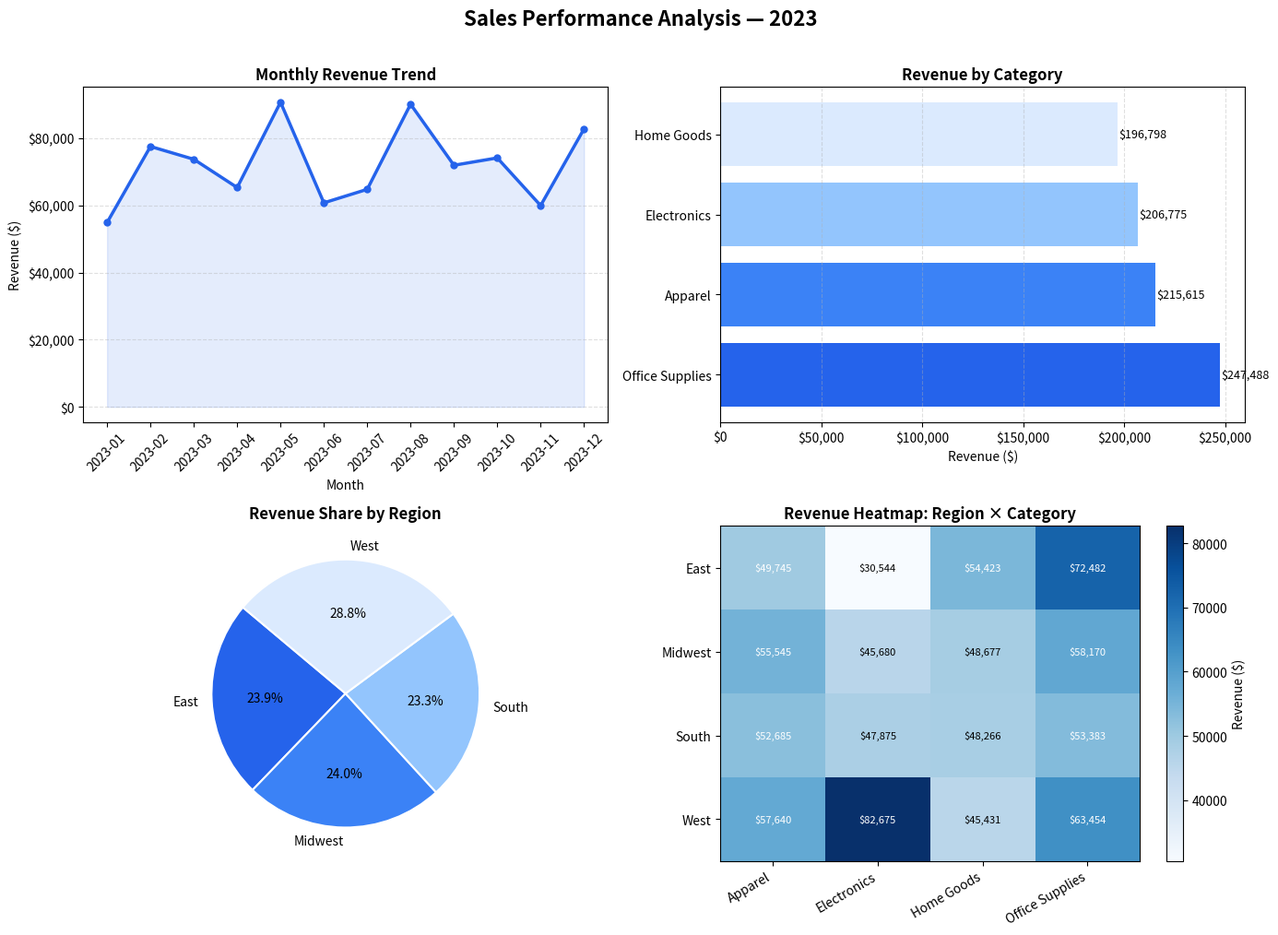

Python code for this plot:
"""
Sales Performance Analysis
Ty Sipper — Portfolio Project

Analyzes monthly sales data for a fictional retail business.
Demonstrates: data cleaning, aggregation, trend analysis, and visualization.

Requirements: pip install pandas matplotlib
"""

import pandas as pd
import matplotlib.pyplot as plt
import matplotlib.ticker as mticker
import random
from datetime import datetime, timedelta

# ── 1. Generate realistic sample data ─────────────────────────────────────────

random.seed(42)

REGIONS     = ["West", "East", "Midwest", "South"]
CATEGORIES  = ["Electronics", "Apparel", "Home Goods", "Office Supplies"]

def make_dataset(n=500):
    start = datetime(2023, 1, 1)
    rows = []
    for _ in range(n):
        region   = random.choice(REGIONS)
        category = random.choice(CATEGORIES)
        date     = start + timedelta(days=random.randint(0, 364))
        units    = random.randint(1, 20)
        price    = round(random.uniform(10, 300), 2)
        # Electronics trend slightly higher; West region slightly higher
        price   *= 1.3 if category == "Electronics" else 1.0
        price   *= 1.1 if region == "West" else 1.0
        revenue  = round(units * price, 2)
        rows.append({
            "date":     date,
            "region":   region,
            "category": category,
            "units":    units,
            "price":    round(price, 2),
            "revenue":  revenue,
        })
    return pd.DataFrame(rows)

# ── 2. Load & clean ────────────────────────────────────────────────────────────

df = make_dataset()
df["date"] = pd.to_datetime(df["date"])
df["month"] = df["date"].dt.to_period("M")

# Drop any rows with nulls (none here, but good practice)
before = len(df)
df.dropna(inplace=True)
print(f"Loaded {before} records — {before - len(df)} dropped after cleaning.\n")

# ── 3. Summary statistics ──────────────────────────────────────────────────────

total_revenue = df["revenue"].sum()
avg_order     = df["revenue"].mean()
top_category  = df.groupby("category")["revenue"].sum().idxmax()
top_region    = df.groupby("region")["revenue"].sum().idxmax()

print("── Summary ──────────────────────────────────────")
print(f"  Total Revenue    : ${total_revenue:>12,.2f}")
print(f"  Avg Order Value  : ${avg_order:>12,.2f}")
print(f"  Top Category     : {top_category}")
print(f"  Top Region       : {top_region}")
print()

# ── 4. Monthly revenue trend ──────────────────────────────────────────────────

monthly = (
    df.groupby("month")["revenue"]
    .sum()
    .reset_index()
)
monthly["month_str"] = monthly["month"].astype(str)

# ── 5. Revenue by category ────────────────────────────────────────────────────

by_category = df.groupby("category")["revenue"].sum().sort_values(ascending=False)

# ── 6. Region × category heatmap data ────────────────────────────────────────

heatmap_data = (
    df.groupby(["region", "category"])["revenue"]
    .sum()
    .unstack(fill_value=0)
)

# ── 7. Plot ───────────────────────────────────────────────────────────────────

fig, axes = plt.subplots(2, 2, figsize=(14, 10))
fig.suptitle("Sales Performance Analysis — 2023", fontsize=16, fontweight="bold", y=1.01)

PALETTE = ["#2563EB", "#3B82F6", "#93C5FD", "#DBEAFE"]

# Chart 1 — Monthly revenue trend
ax1 = axes[0, 0]
ax1.plot(
    monthly["month_str"], monthly["revenue"],
    color="#2563EB", linewidth=2.5, marker="o", markersize=5
)
ax1.fill_between(monthly["month_str"], monthly["revenue"], alpha=0.12, color="#2563EB")
ax1.set_title("Monthly Revenue Trend", fontweight="bold")
ax1.set_xlabel("Month")
ax1.set_ylabel("Revenue ($)")
ax1.yaxis.set_major_formatter(mticker.FuncFormatter(lambda x, _: f"${x:,.0f}"))
ax1.tick_params(axis="x", rotation=45)
ax1.grid(axis="y", linestyle="--", alpha=0.4)

# Chart 2 — Revenue by category (horizontal bar)
ax2 = axes[0, 1]
bars = ax2.barh(by_category.index, by_category.values, color=PALETTE)
ax2.set_title("Revenue by Category", fontweight="bold")
ax2.set_xlabel("Revenue ($)")
ax2.xaxis.set_major_formatter(mticker.FuncFormatter(lambda x, _: f"${x:,.0f}"))
ax2.grid(axis="x", linestyle="--", alpha=0.4)
for bar, val in zip(bars, by_category.values):
    ax2.text(val + 500, bar.get_y() + bar.get_height() / 2,
             f"${val:,.0f}", va="center", fontsize=9)

# Chart 3 — Revenue by region (pie)
ax3 = axes[1, 0]
by_region = df.groupby("region")["revenue"].sum()
ax3.pie(
    by_region.values,
    labels=by_region.index,
    autopct="%1.1f%%",
    colors=PALETTE,
    startangle=140,
    wedgeprops={"edgecolor": "white", "linewidth": 1.5},
)
ax3.set_title("Revenue Share by Region", fontweight="bold")

# Chart 4 — Heatmap: region × category
ax4 = axes[1, 1]
im = ax4.imshow(heatmap_data.values, cmap="Blues", aspect="auto")
ax4.set_xticks(range(len(heatmap_data.columns)))
ax4.set_xticklabels(heatmap_data.columns, rotation=30, ha="right")
ax4.set_yticks(range(len(heatmap_data.index)))
ax4.set_yticklabels(heatmap_data.index)
ax4.set_title("Revenue Heatmap: Region × Category", fontweight="bold")
for i in range(len(heatmap_data.index)):
    for j in range(len(heatmap_data.columns)):
        val = heatmap_data.values[i, j]
        ax4.text(j, i, f"${val:,.0f}", ha="center", va="center",
                 fontsize=8, color="white" if val > heatmap_data.values.max() * 0.6 else "black")

plt.colorbar(im, ax=ax4, label="Revenue ($)")
plt.tight_layout()
plt.savefig("sales_analysis.png", dpi=150, bbox_inches="tight")
plt.show()
print("Chart saved to sales_analysis.png")
